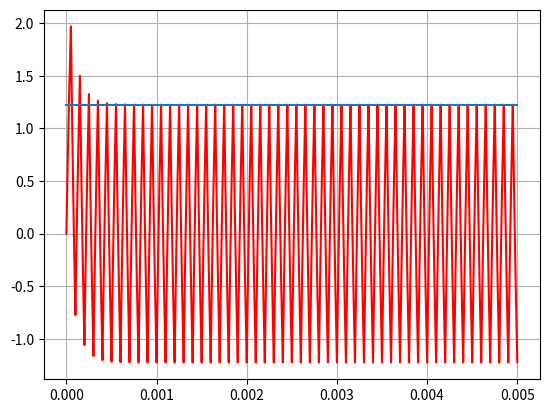

Reproduce this figure in Python. (Note: this script raises an exception after producing the figure.)
import numpy as np
import matplotlib.pyplot as plt
from scipy import signal

n = 10**3
h = 1/10**7
p = 50


T = n*h

t = np.linspace(0,p*T,p*n)

# T = 2

R = 1000
C = 1/10**7
Ce = 0*10**-3
V0 = 5


sq = V0*signal.square(2*np.pi*t/T)

Vr = np.zeros((p*n))
Vc = np.zeros((p*n))
Vr[0] = V0


s = 0
for i in range(1,p*n):
    if i%n < n/2: s = 1
    else: s = -1
    if not i%(n/2):
        # print(i)
        Vc[i] = 0
        if i%(n):
            # Vr[i]-=V0+Vr[i-1]
            Vr[i]-=2*V0
        else:
            # Vr[i]-=-V0+Vr[i-1]
            Vr[i]+=2*V0
    Vr[i]+=(Vr[i-1] - (h*(Vr[i-1]))/(R*C))
    Vc[i] = s*V0 - Vr[i]*(1+Ce/R)
# plt.plot(t,sq,label='p',color= 'red')

f = 5*np.exp(-t/(R*C))
# plt.plot(t, Vr, label='r')
plt.plot(t,Vc, color='r')
# plt.plot(t,f,label='l')

Vl = -V0*((1-np.exp(-T/(2*R*C)))/(1+np.exp(-T/(2*R*C))))
Vu = -Vl
a = np.array([[0, Vu],[p*T, Vu]])

plt.plot(a[:,0],a[:,1], label = 'k')

print(T, R*C, Vu)
plt.grid()
plt.savefig("./figs/fig5.png")
plt.show()
